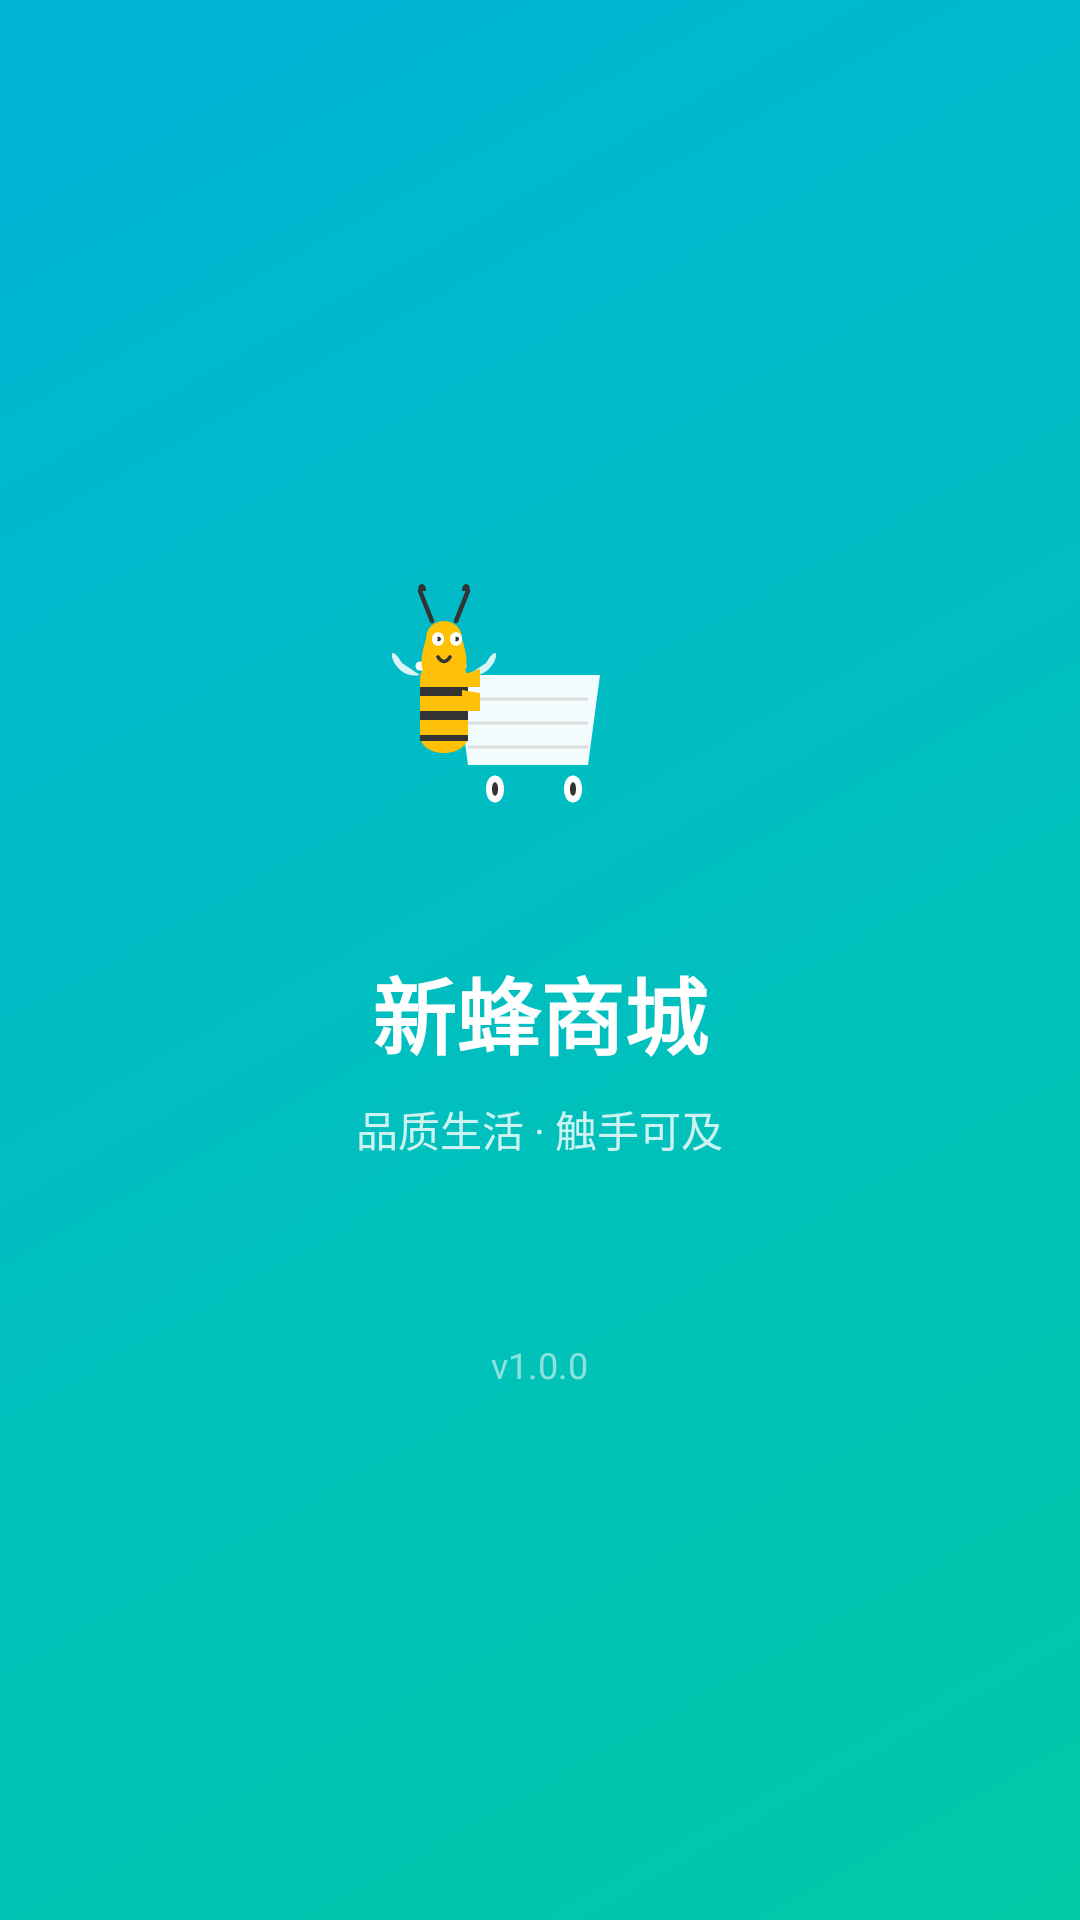

This screen was rendered from an Android layout file. Write that file and the resources it references.
<!-- AndroidManifest.xml: activity theme Theme.NewBee2.Splash -->
<!-- res/layout/activity_splash.xml -->
<?xml version="1.0" encoding="utf-8"?>
<LinearLayout xmlns:android="http://schemas.android.com/apk/res/android"
    android:layout_width="match_parent"
    android:layout_height="match_parent"
    android:background="@drawable/bg_gradient_teal"
    android:gravity="center"
    android:orientation="vertical">

    
    <ImageView
        android:layout_width="120dp"
        android:layout_height="120dp"
        android:src="@drawable/ic_bee_cart"
        android:contentDescription="Logo" />

    
    <TextView
        android:layout_width="wrap_content"
        android:layout_height="wrap_content"
        android:layout_marginTop="20dp"
        android:text="新蜂商城"
        android:textColor="#FFFFFF"
        android:textSize="28sp"
        android:textStyle="bold" />

    
    <TextView
        android:layout_width="wrap_content"
        android:layout_height="wrap_content"
        android:layout_marginTop="8dp"
        android:text="品质生活 · 触手可及"
        android:textColor="#CCFFFFFF"
        android:textSize="14sp" />

    
    <TextView
        android:layout_width="wrap_content"
        android:layout_height="wrap_content"
        android:layout_marginTop="60dp"
        android:text="v1.0.0"
        android:textColor="#88FFFFFF"
        android:textSize="12sp" />

</LinearLayout>
<!-- resources referenced by this layout -->
<resources>
  <!-- drawable bg_gradient_teal (drawable) -->
  <?xml version="1.0" encoding="utf-8"?>
  <shape xmlns:android="http://schemas.android.com/apk/res/android">
      <gradient
          android:angle="135"
          android:startColor="#00C9A7"
          android:endColor="#00B4D8"
          android:type="linear" />
  </shape>
  <!-- drawable ic_bee_cart: vector/xml drawable (drawable, 4180 chars, omitted) -->
  <style name="Theme.NewBee2.Splash" parent="Base.Theme.NewBee2">
          <item name="android:windowFullscreen">true</item>
          <item name="android:statusBarColor">@android:color/transparent</item>
          <item name="android:navigationBarColor">@android:color/transparent</item>
      </style>
  <style name="Base.Theme.NewBee2" parent="Theme.Material3.DayNight.NoActionBar">
          
          
      </style>
</resources>
